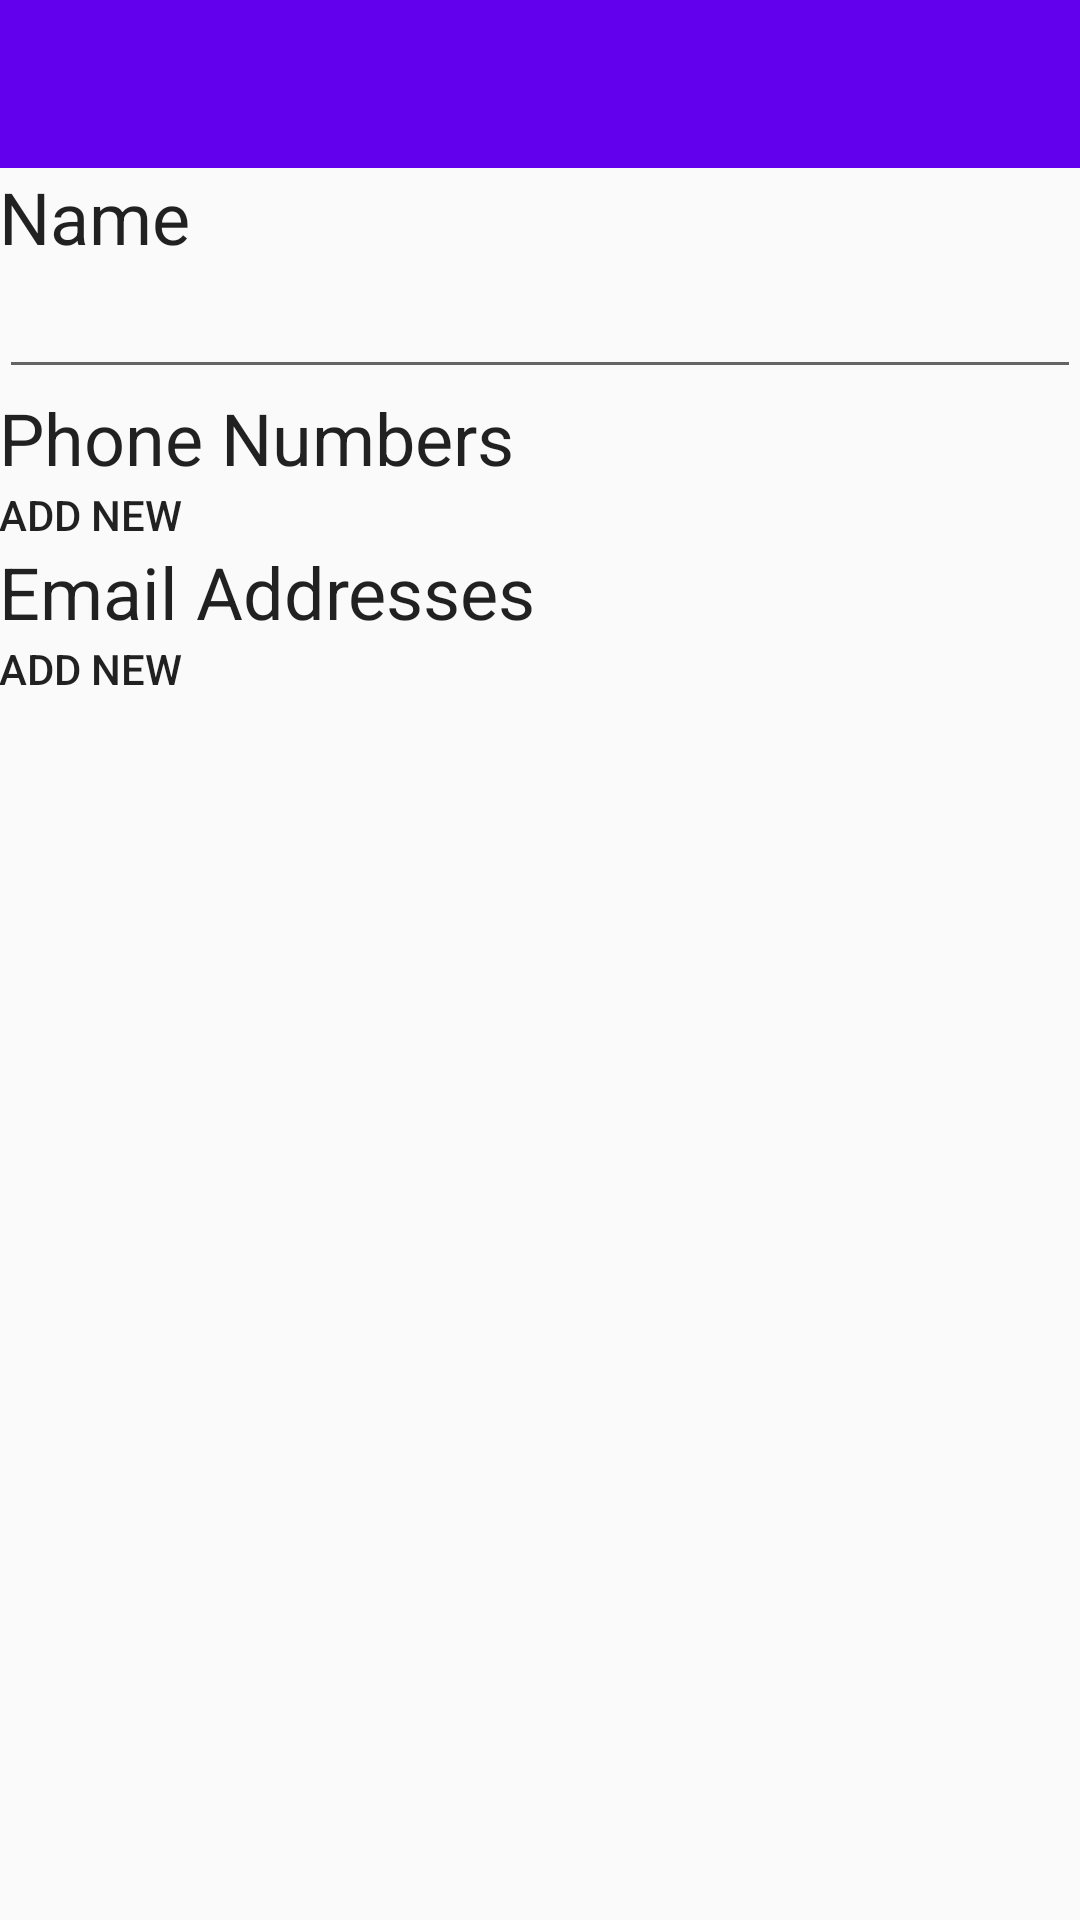

This screen was rendered from an Android layout file. Write that file and the resources it references.
<!-- AndroidManifest.xml: application theme AppTheme -->
<!-- res/layout/activity_contact_edit.xml -->
<?xml version="1.0" encoding="utf-8"?>
<LinearLayout xmlns:android="http://schemas.android.com/apk/res/android"
    xmlns:tools="http://schemas.android.com/tools"
    xmlns:app="http://schemas.android.com/apk/res-auto"
    android:id="@+id/activity_contact_edit"
    android:layout_width="match_parent"
    android:layout_height="match_parent"
    android:orientation="vertical"
    tools:context="com.cofc.example.mycontacts.ContactEditActivity">

    <android.support.v7.widget.Toolbar
        android:id="@+id/contact_edit_toolbar"
        android:layout_height="wrap_content"
        android:layout_width="match_parent"
        android:background="?attr/colorPrimary"
        android:minHeight="?attr/actionBarSize"
        app:theme="@style/ThemeOverlay.AppCompat.Dark.ActionBar">

    </android.support.v7.widget.Toolbar>

    <LinearLayout
        android:padding="@dimen/activity_vertical_margin"
        android:layout_weight="100"
        android:orientation="vertical"
        android:layout_width="match_parent"
        android:layout_height="0dp">

        <TextView
            android:text="@string/name_label"
            android:textAppearance="@style/TextAppearance.AppCompat.Headline"
            android:layout_width="wrap_content"
            android:layout_height="wrap_content" />
        <EditText
            android:id="@+id/contact_edit_name"
            android:layout_width="match_parent"
            android:layout_height="wrap_content" />
        <TextView
            android:text="@string/phonenumber_label"
            android:textAppearance="@style/TextAppearance.AppCompat.Headline"
            android:layout_width="wrap_content"
            android:layout_height="wrap_content" />
        <LinearLayout
            android:id="@+id/phonenumber_section"
            android:orientation="vertical"
            android:layout_width="match_parent"
            android:layout_height="wrap_content">
        </LinearLayout>
        <TextView
            android:id="@+id/add_new_phonenumber"
            android:text="@string/add_new"
            android:textAppearance="@style/TextAppearance.AppCompat.Button"
            android:layout_width="wrap_content"
            android:layout_height="wrap_content" />
        <TextView
            android:text="@string/email_label"
            android:textAppearance="@style/TextAppearance.AppCompat.Headline"
            android:layout_width="wrap_content"
            android:layout_height="wrap_content" />
        <LinearLayout
            android:id="@+id/email_section"
            android:orientation="vertical"
            android:layout_width="match_parent"
            android:layout_height="wrap_content">
        </LinearLayout>
        <TextView
            android:id="@+id/add_new_email"
            android:text="@string/add_new"
            android:textAppearance="@style/TextAppearance.AppCompat.Button"
            android:layout_width="wrap_content"
            android:layout_height="wrap_content" />
    </LinearLayout>

</LinearLayout>
<!-- resources referenced by this layout -->
<resources>
  <string name="add_new">Add New</string>
  <string name="email_label">Email Addresses</string>
  <string name="name_label">Name</string>
  <string name="phonenumber_label">Phone Numbers</string>
  <style name="AppTheme" parent="Theme.AppCompat.Light.DarkActionBar">
          
          <item name="colorPrimary">@color/colorPrimary</item>
          <item name="colorPrimaryDark">@color/colorPrimaryDark</item>
          <item name="colorAccent">@color/colorAccent</item>
      </style>
  <!-- not gathered from this repository: default colours our renderer supplied (Android Studio template values) -->
  <color name="colorPrimary">#FF6200EE</color>
  <color name="colorPrimaryDark">#FF3700B3</color>
  <color name="colorAccent">#FF03DAC5</color>
</resources>
